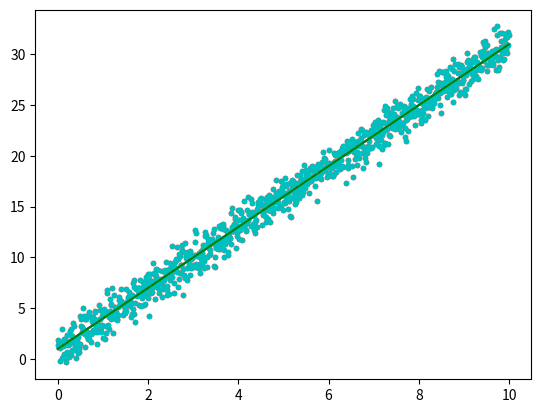

Source code (Python):
# First 2d plot
#Author Enda Lynch
# Resources used : https://web.microsoftstream.com/video/204cd80b-2054-4587-9a9a-33020e84ba56

import matplotlib.pyplot as plt
import numpy as np

x = np.arange(0.0, 10.0, 0.01)
y = 3.0 * x + 1.0
noise = np.random.normal(0.0, 1.0, len(x))




plt.plot (x, y + noise, 'r.')
plt.plot (x, y, 'b-')

plt.show()

plt.plot (x, y + noise, 'c.')
plt.plot (x, y, 'g-')

plt.show()